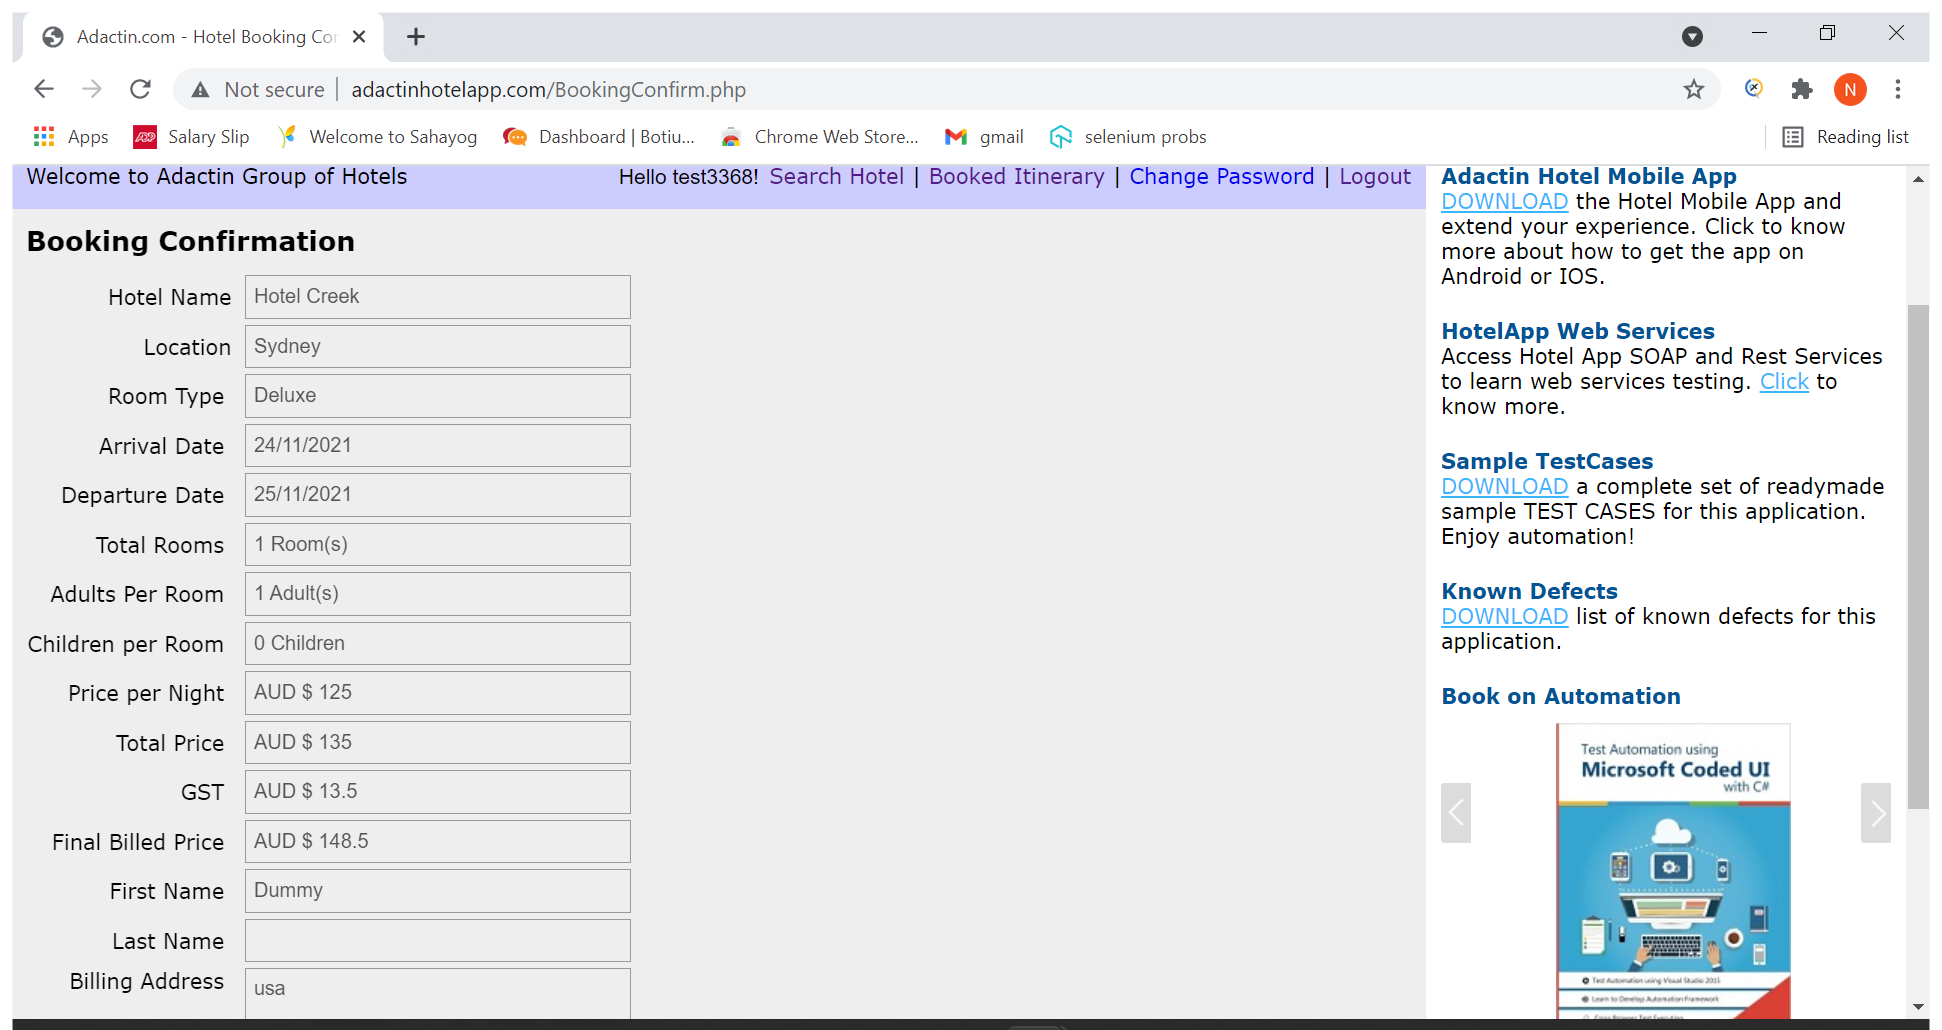
Task: This is to test the Adacitin hotel booking website
Workflow: TestCase- 110

Step 1: Use Browser Chrome: Adactin.com - Hotel Booking Confirmation in window 'Adactin.com - Hotel Booking Confirmation' (chrome.exe)

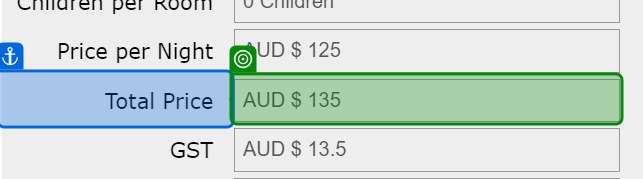
Step 2: get-text from 'Total Price'

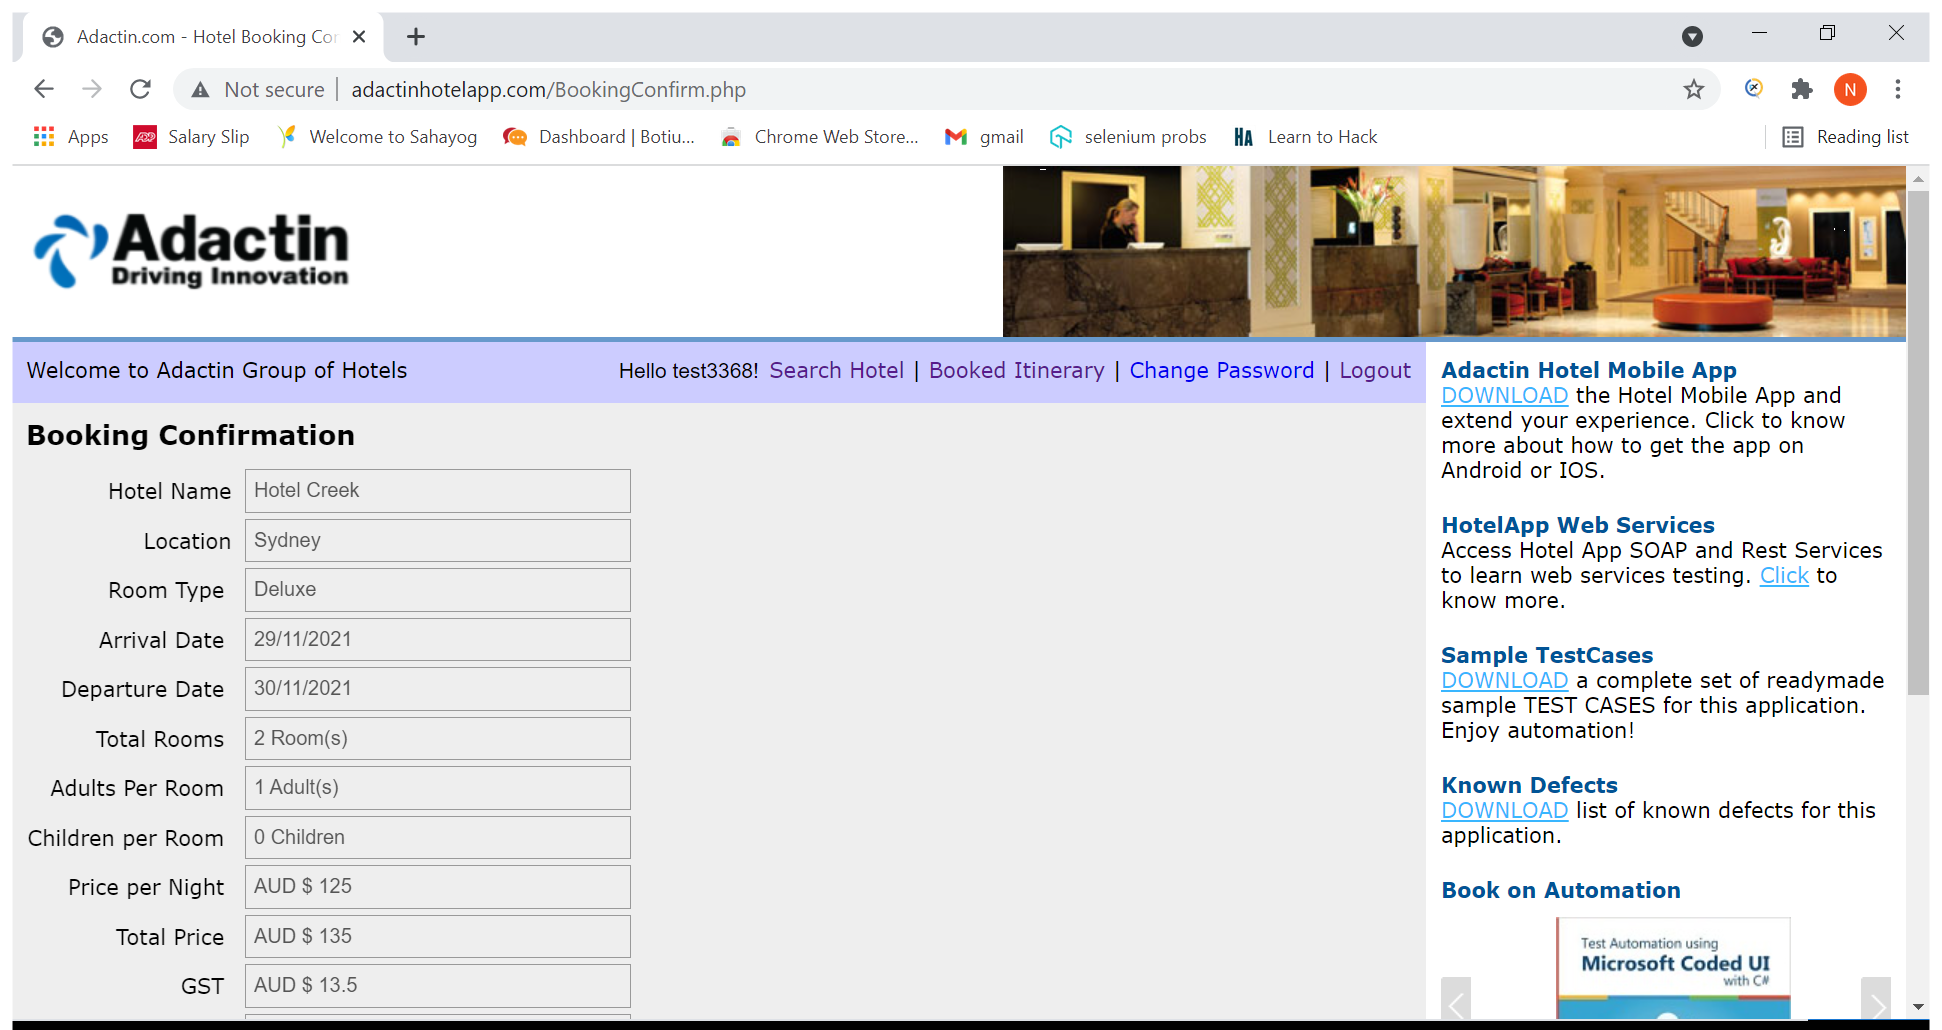
Step 3 [then]: Use Browser Chrome: Adactin.com - Hotel Booking Confirmation in window 'Adactin.com - Hotel Booking Confirmation' (chrome.exe) (repeated 2 times)